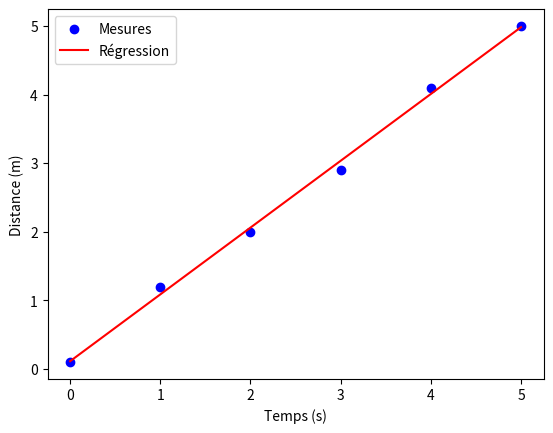

The matplotlib source for this figure:
# Importation de la bibliothèque NumPy
import numpy as np  # Alias np

# Création de tableaux NumPy

# 1. À partir d’une liste
t1 = np.array([2, 4, 6])    # [2 4 6]
print(t1)

# 2. Tableau de valeurs espacées régulièrement
t2 = np.arange(0, 10, 2)    # valeurs de 0 à 10 exclus, bond de 2
print(t2)   # [0 2 4 6 8]

# 3. Tableau d'un nombre fixe de valeurs
t3 = np.linspace(0, 1, 5)   # 5 valeurs entre 0 et 1
print(t3)   # [0.   0.25 0.5  0.75 1.  ]

# 4. Tableaux spéciaux
# Tableau de 0
t4a = np.zeros(3)   # [0. 0. 0.]
print(t4a)

# Tableau de 1
t4b = np.ones(4)    # [1. 1. 1. 1.]
print(t4b)

# Opérations élément par élément SANS boucle

t = np.array([0, 10, 20, 30])
print(t + 5)

# Fonctions mathématiques et statistiques (sans boucles)

# 1. Mathématiques de base

x = np.array([4, 9, 16])
print(np.sqrt(x))   # racine carrée
print(np.log10(x))  # log base 10


# 2. Statistiques simples

d = np.array([2, 4, 6, 8])
print("Moyenne :", np.mean(d))
print("Écart-type :", np.std(d))

# 3. Trigonométriques simples


## Régression linéaire avec NumPy

import matplotlib.pyplot as plt

# On mesure la distance parcourue d’un mobile en fonction du temps.

# Données expérimentales
x = np.array([0, 1, 2, 3, 4, 5])    # temps
y = np.array([0.1, 1.2, 2.0, 2.9, 4.1, 5.0])    # distance

# Calcul de la droite de régression
# a) Détermination de la pente (a) et de l'ordonnée à l'origine (b)
a, b = np.polyfit(x, y, 1)  # 1, car 1er degré
y_pred = a * x + b  # équation de la droite f(x) = ax + b

print("Pente a =", round(a, 2))
print("Ordonnée à l’origine b =", round(b, 2))

# Tracé
plt.scatter(x, y, label="Mesures", color="blue")
plt.plot(x, y_pred, label="Régression", color="red")
plt.xlabel("Temps (s)")
plt.ylabel("Distance (m)")
plt.legend()
plt.show()

# Calcul du coefficient de corrélation R²

r2 = 1 - np.sum((y - y_pred)**2) / np.sum((y - np.mean(y))**2)
print("R² =", round(r2, 3))


## Pour aller plus loin

# Modifier les données et observer comment la pente change
# Tester np.polyfit(x, y, 2) pour une courbe quadratique
# Utiliser np.diff() pour estimer la vitesse à partir d’une position